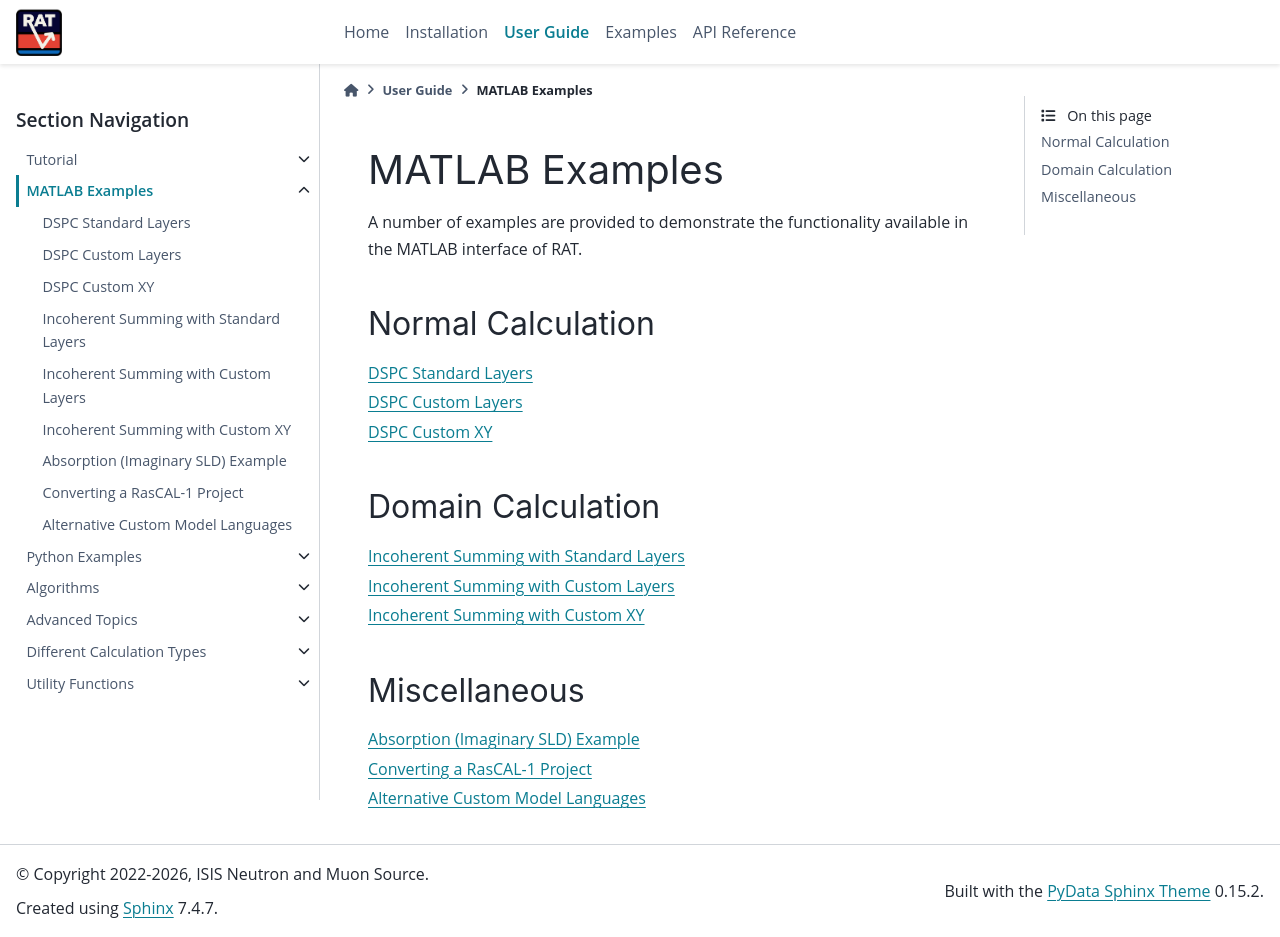

repository: RascalSoftware/RAT-Docs · page: dev/matlab_examples/index.html · generator: sphinx

.. _matlabExamples:

===============
MATLAB Examples
===============
A number of examples are provided to demonstrate the functionality available in the MATLAB interface of RAT.

******************
Normal Calculation
******************

.. toctree::
   :maxdepth: 1   
   
   DSPC_standard_layers
   DSPC_custom_layers
   DSPC_custom_XY

******************
Domain Calculation
******************

.. toctree::
   :maxdepth: 1   
   
   domains_standard_layers
   domains_custom_layers
   domains_custom_XY

*************
Miscellaneous
*************

.. toctree::
   :maxdepth: 1  
   
   imaginary
   convert_r1_project
   custom_model_languages
